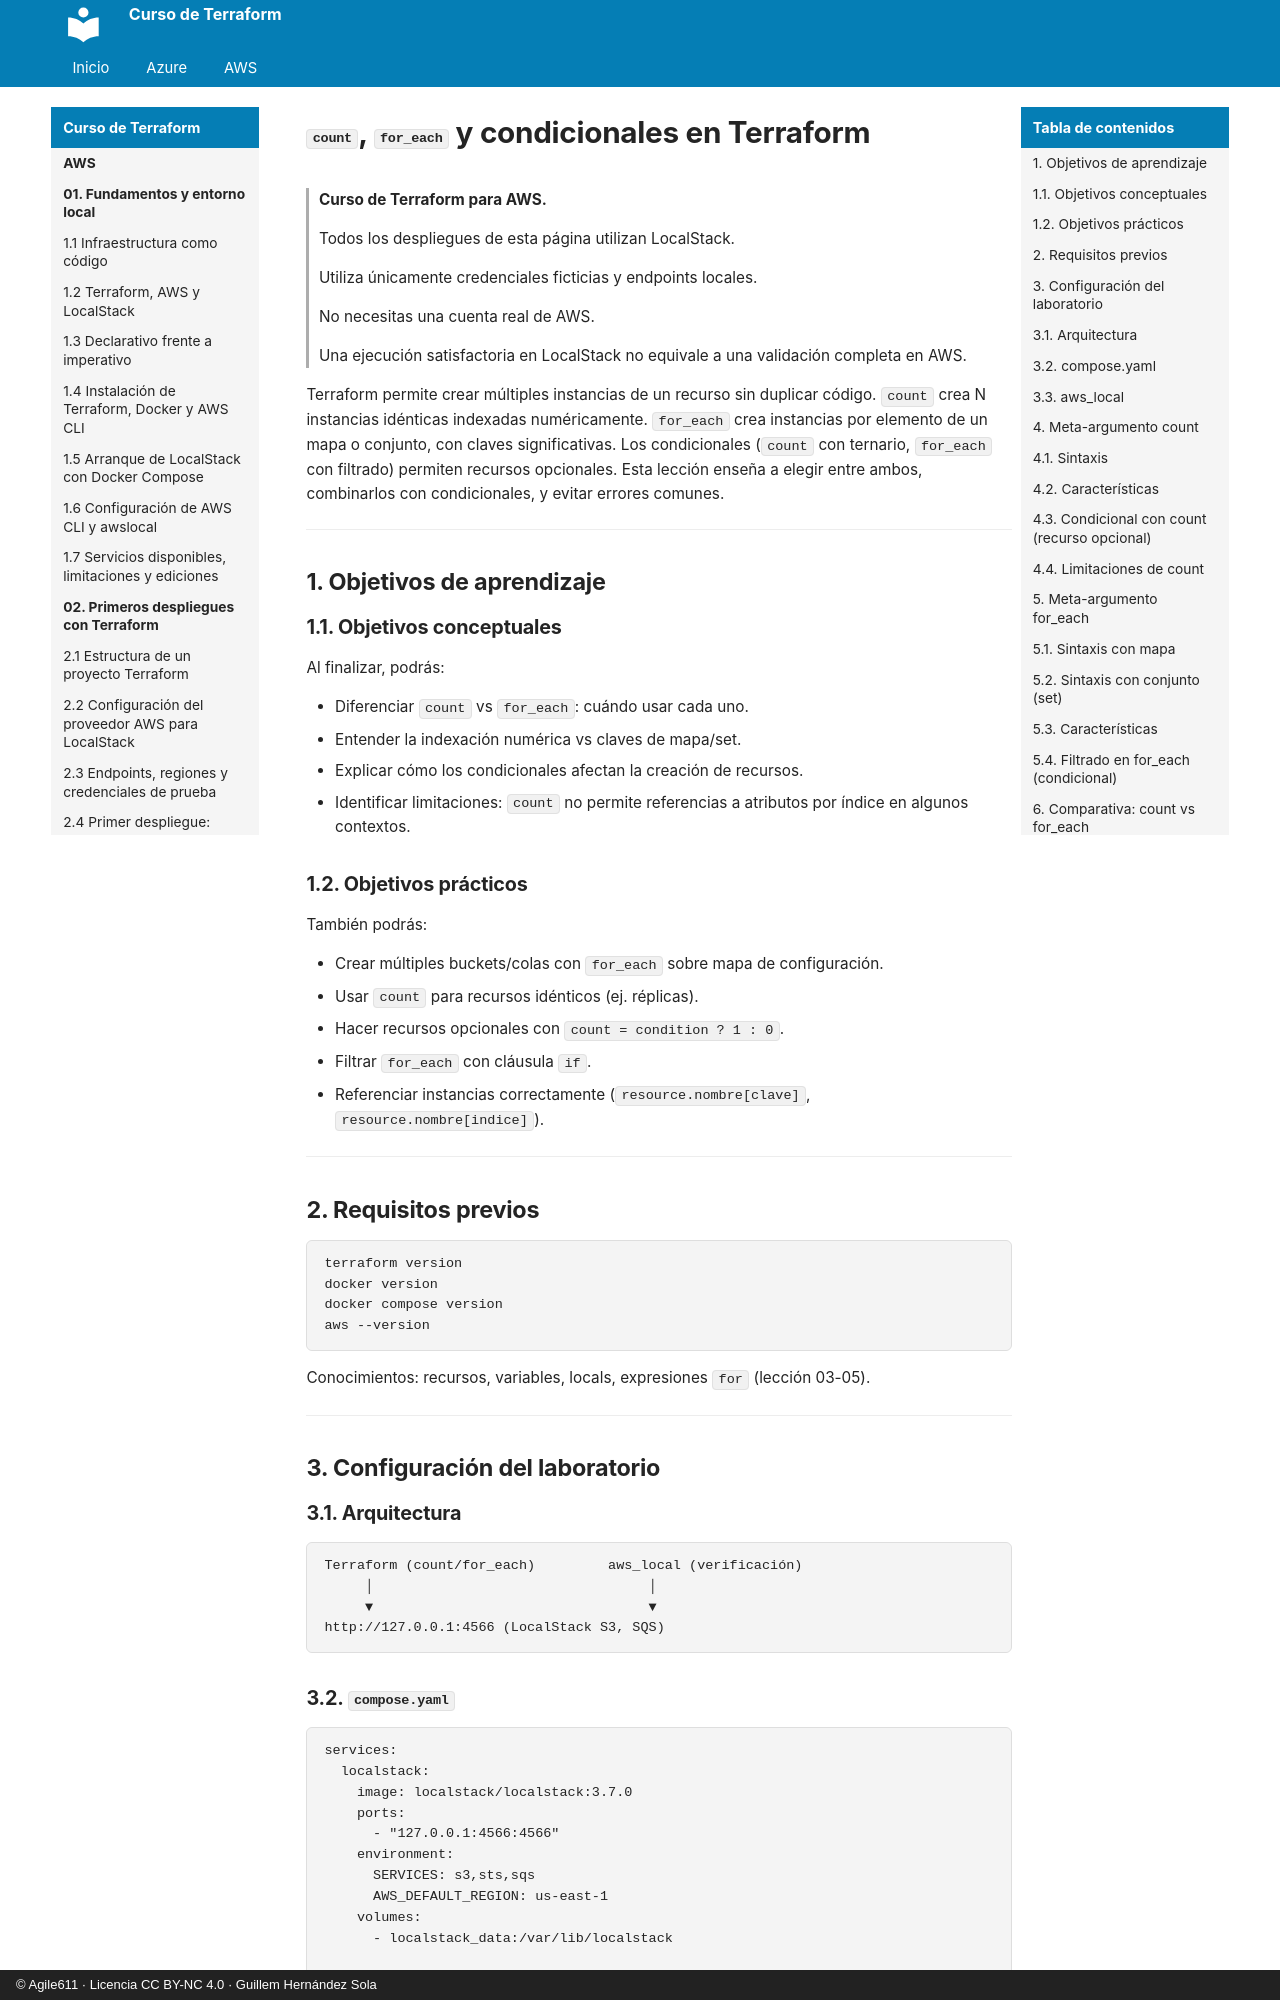

repository: agile611/curso-terraform · page: aws/04-04-count-for-each-y-condicionales/index.html · generator: mkdocs · copyright: © Agile611 · Licencia CC BY-NC 4.0 · Guillem Hernández Sola

# `count`, `for_each` y condicionales en Terraform

> **Curso de Terraform para AWS.**
>
> Todos los despliegues de esta página utilizan LocalStack.
>
> Utiliza únicamente credenciales ficticias y endpoints locales.
>
> No necesitas una cuenta real de AWS.
>
> Una ejecución satisfactoria en LocalStack no equivale a una validación completa en AWS.

Terraform permite crear múltiples instancias de un recurso sin duplicar código.
`count` crea N instancias idénticas indexadas numéricamente.
`for_each` crea instancias por elemento de un mapa o conjunto, con claves significativas.
Los condicionales (`count` con ternario, `for_each` con filtrado) permiten recursos opcionales.
Esta lección enseña a elegir entre ambos, combinarlos con condicionales, y evitar errores comunes.

---

## 1. Objetivos de aprendizaje

### 1.1. Objetivos conceptuales

Al finalizar, podrás:

- Diferenciar `count` vs `for_each`: cuándo usar cada uno.
- Entender la indexación numérica vs claves de mapa/set.
- Explicar cómo los condicionales afectan la creación de recursos.
- Identificar limitaciones: `count` no permite referencias a atributos por índice en algunos contextos.

### 1.2. Objetivos prácticos

También podrás:

- Crear múltiples buckets/colas con `for_each` sobre mapa de configuración.
- Usar `count` para recursos idénticos (ej. réplicas).
- Hacer recursos opcionales con `count = condition ? 1 : 0`.
- Filtrar `for_each` con cláusula `if`.
- Referenciar instancias correctamente (`resource.nombre[clave]`, `resource.nombre[indice]`).

---

## 2. Requisitos previos

```bash
terraform version
docker version
docker compose version
aws --version
```

Conocimientos: recursos, variables, locals, expresiones `for` (lección 03-05).

---

## 3. Configuración del laboratorio

### 3.1. Arquitectura

```
Terraform (count/for_each)         aws_local (verificación)
     │                                  │
     ▼                                  ▼
http://127.0.0.1:4566 (LocalStack S3, SQS)
```

### 3.2. `compose.yaml`

```yaml
services:
  localstack:
    image: localstack/localstack:3.7.0
    ports:
      - "127.0.0.1:4566:4566"
    environment:
      SERVICES: s3,sts,sqs
      AWS_DEFAULT_REGION: us-east-1
    volumes:
      - localstack_data:/var/lib/localstack

volumes:
  localstack_data:
```
